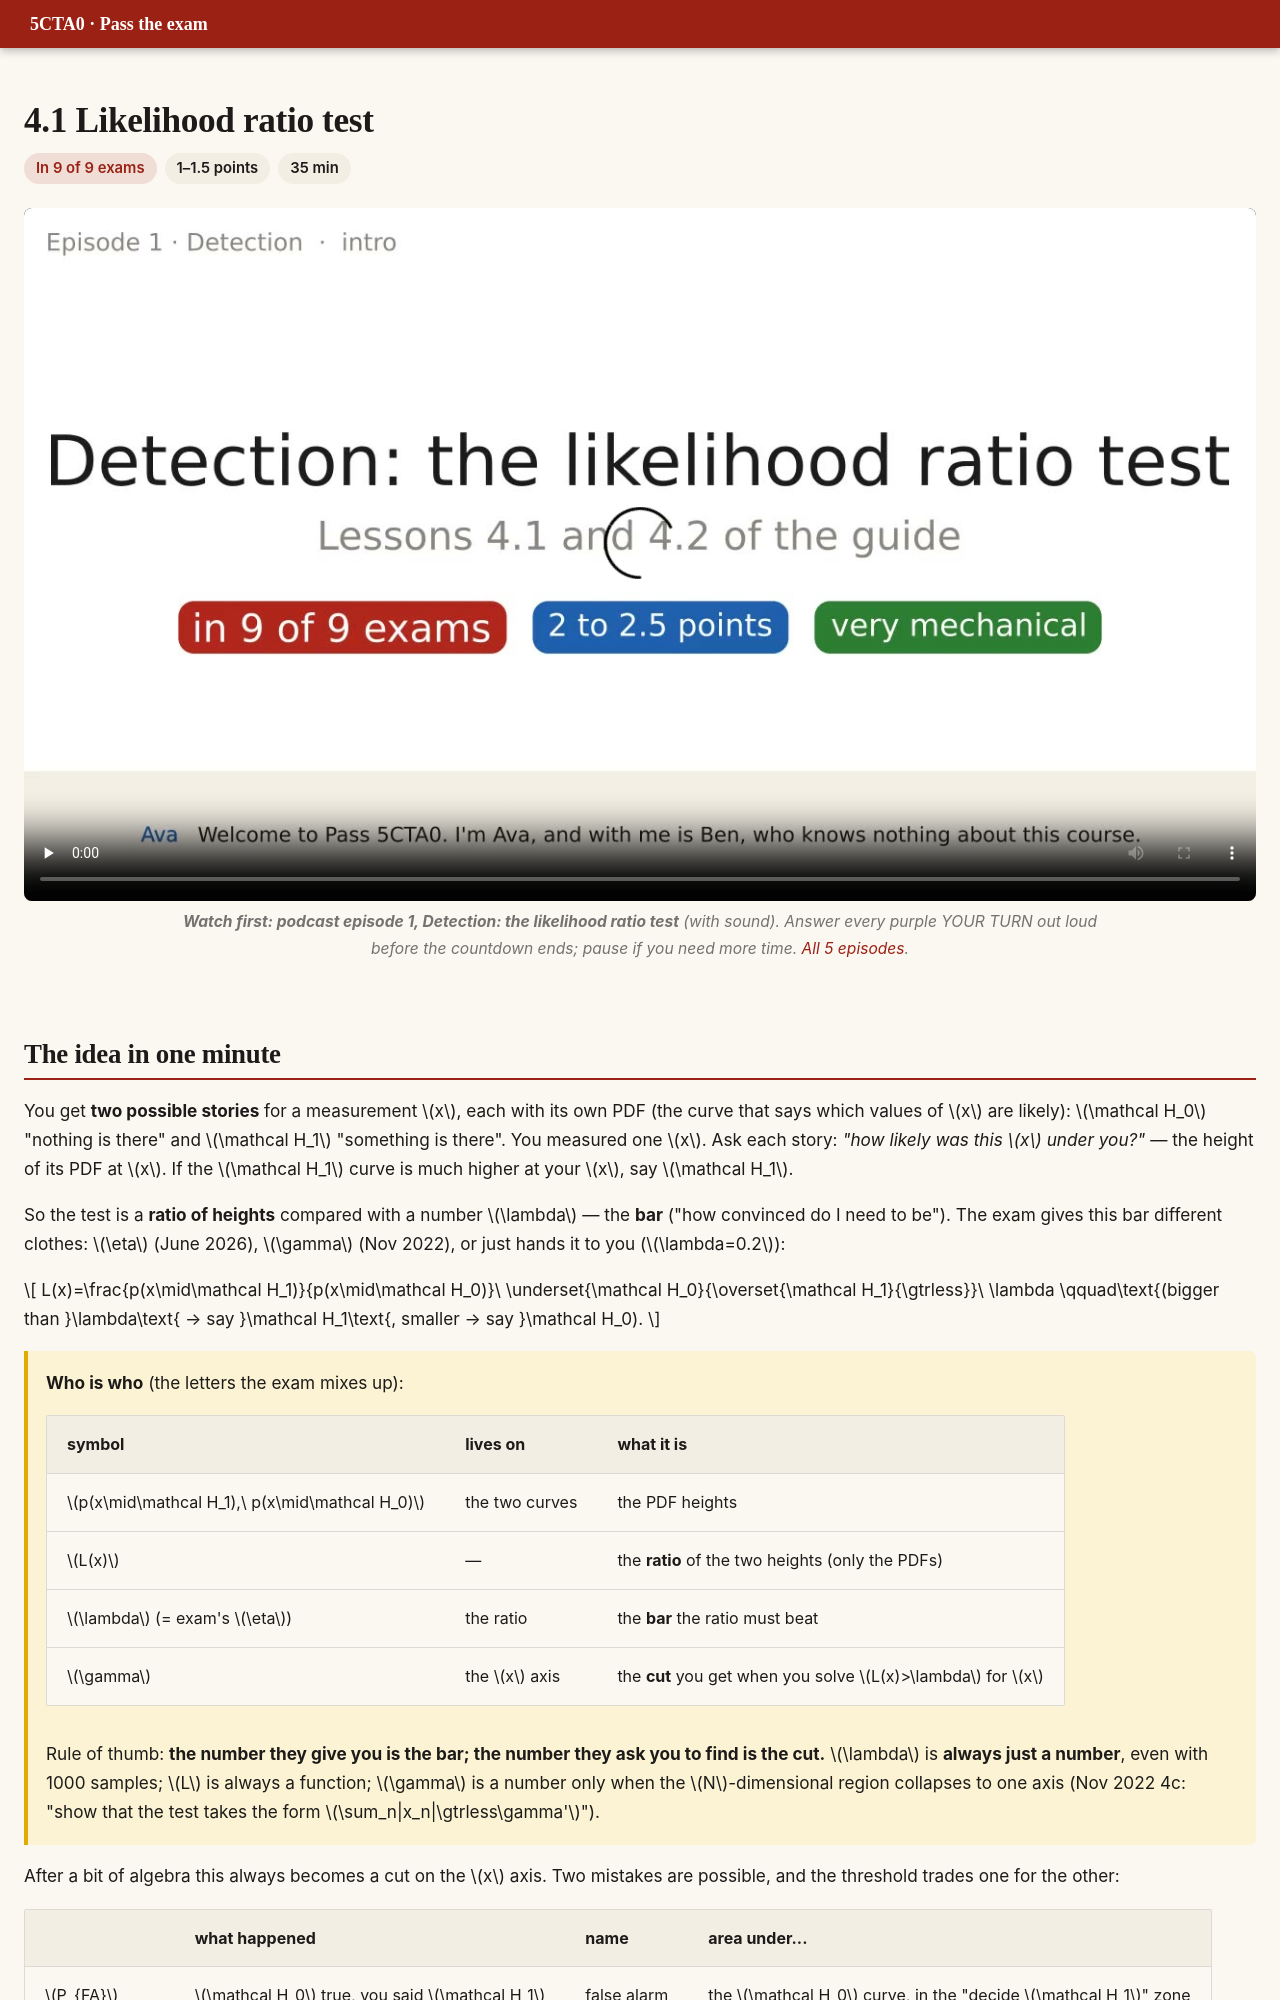

repository: DKeAlvaro/5cta0-exam-guide · page: e4-lrt.html · generator: mkdocs

# 4.1 Likelihood ratio test

<div class="meta"><span class="hot">In 9 of 9 exams</span><span>1–1.5 points</span><span>35 min</span></div>

<figure class="pod"><video src="video/pod_ep1_detection.mp4" poster="video/pod_ep1_detection.jpg" controls playsinline preload="none"></video><figcaption><b>Watch first: podcast episode 1, Detection: the likelihood ratio test</b> (with sound). Answer every purple YOUR TURN out loud before the countdown ends; pause if you need more time. <a href="podcast.html">All 5 episodes</a>.</figcaption></figure>

## The idea in one minute

You get **two possible stories** for a measurement $x$, each with its own PDF (the curve that says which values of $x$ are likely): $\mathcal H_0$ "nothing is there" and $\mathcal H_1$ "something is there". You measured one $x$. Ask each story: *"how likely was this $x$ under you?"* — the height of its PDF at $x$. If the $\mathcal H_1$ curve is much higher at your $x$, say $\mathcal H_1$.

So the test is a **ratio of heights** compared with a number $\lambda$ — the **bar** ("how convinced do I need to be"). The exam gives this bar different clothes: $\eta$ (June 2026), $\gamma$ (Nov 2022), or just hands it to you ($\lambda=0.2$):

$$
L(x)=\frac{p(x\mid\mathcal H_1)}{p(x\mid\mathcal H_0)}\ \underset{\mathcal H_0}{\overset{\mathcal H_1}{\gtrless}}\ \lambda
\qquad\text{(bigger than }\lambda\text{ → say }\mathcal H_1\text{, smaller → say }\mathcal H_0).
$$

<div class="key" markdown>

**Who is who** (the letters the exam mixes up):

| symbol | lives on | what it is |
|---|---|---|
| $p(x\mid\mathcal H_1),\ p(x\mid\mathcal H_0)$ | the two curves | the PDF heights |
| $L(x)$ | — | the **ratio** of the two heights (only the PDFs) |
| $\lambda$ (= exam's $\eta$) | the ratio | the **bar** the ratio must beat |
| $\gamma$ | the $x$ axis | the **cut** you get when you solve $L(x)>\lambda$ for $x$ |

Rule of thumb: **the number they give you is the bar; the number they ask you to find is the cut.** $\lambda$ is **always just a number**, even with 1000 samples; $L$ is always a function; $\gamma$ is a number only when the $N$-dimensional region collapses to one axis (Nov 2022 4c: "show that the test takes the form $\sum_n|x_n|\gtrless\gamma'$").

</div>

After a bit of algebra this always becomes a cut on the $x$ axis. Two mistakes are possible, and the threshold trades one for the other:

| | what happened | name | area under... |
|---|---|---|---|
| $P_{FA}$ | $\mathcal H_0$ true, you said $\mathcal H_1$ | false alarm | the $\mathcal H_0$ curve, in the "decide $\mathcal H_1$" zone |
| $P_M$ | $\mathcal H_1$ true, you said $\mathcal H_0$ | miss | the $\mathcal H_1$ curve, in the "decide $\mathcal H_0$" zone |
| $P_D=1-P_M$ | $\mathcal H_1$ true, you said $\mathcal H_1$ | detection | the $\mathcal H_1$ curve, in the "decide $\mathcal H_1$" zone |

Drag the threshold. Watch the blue area ($P_{FA}$) and the red area ($P_M$): you can never shrink both at once.

<div class="widget" data-w="lrt"></div>

Now switch to the **Nov 2022** tab. There the $\mathcal H_1$ curve is the one that is tall near 0, so small values point to $\mathcal H_1$: the rule becomes "$y<\gamma$" and the false alarm area sits on the **left**. This is the trap the exam loves.
